The GitHub repository sirnikLiK/krabs contains a labelled image folder "dataset_damage" with 9 categories: damage 10 to 19 percent, damage 20 to 29 percent, damage 30 to 39 percent, damage 40 to 49 percent, damage 50 to 59 percent, damage 60 to 69 percent, damage 70 to 79 percent, damage 80 to 89 percent, damage 90 to 99 percent. Examples follow, each with its label.

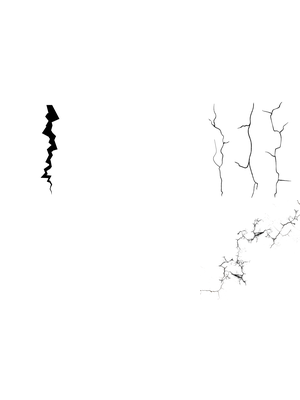
Label: damage 50 to 59 percent

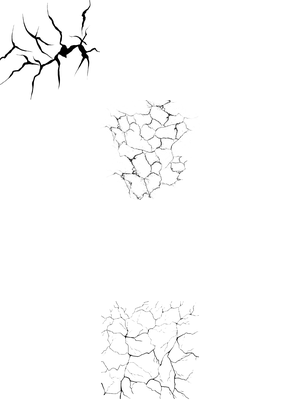
Label: damage 40 to 49 percent

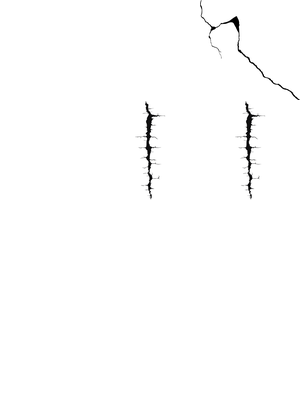
Label: damage 30 to 39 percent

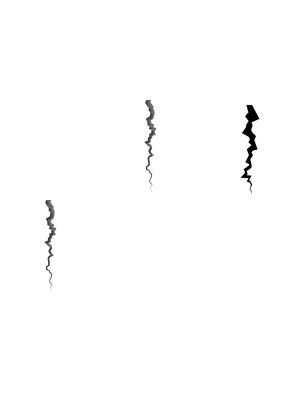
Label: damage 20 to 29 percent

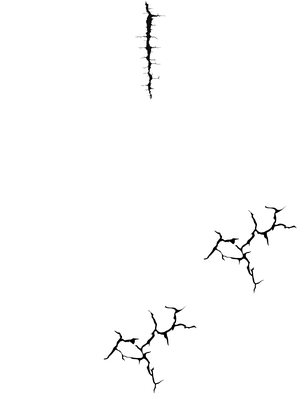
Label: damage 30 to 39 percent

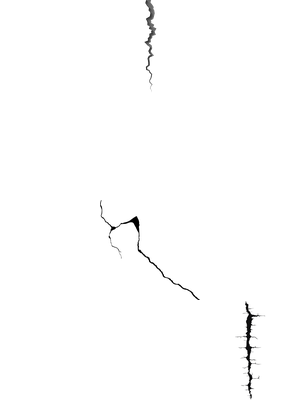
Label: damage 20 to 29 percent
